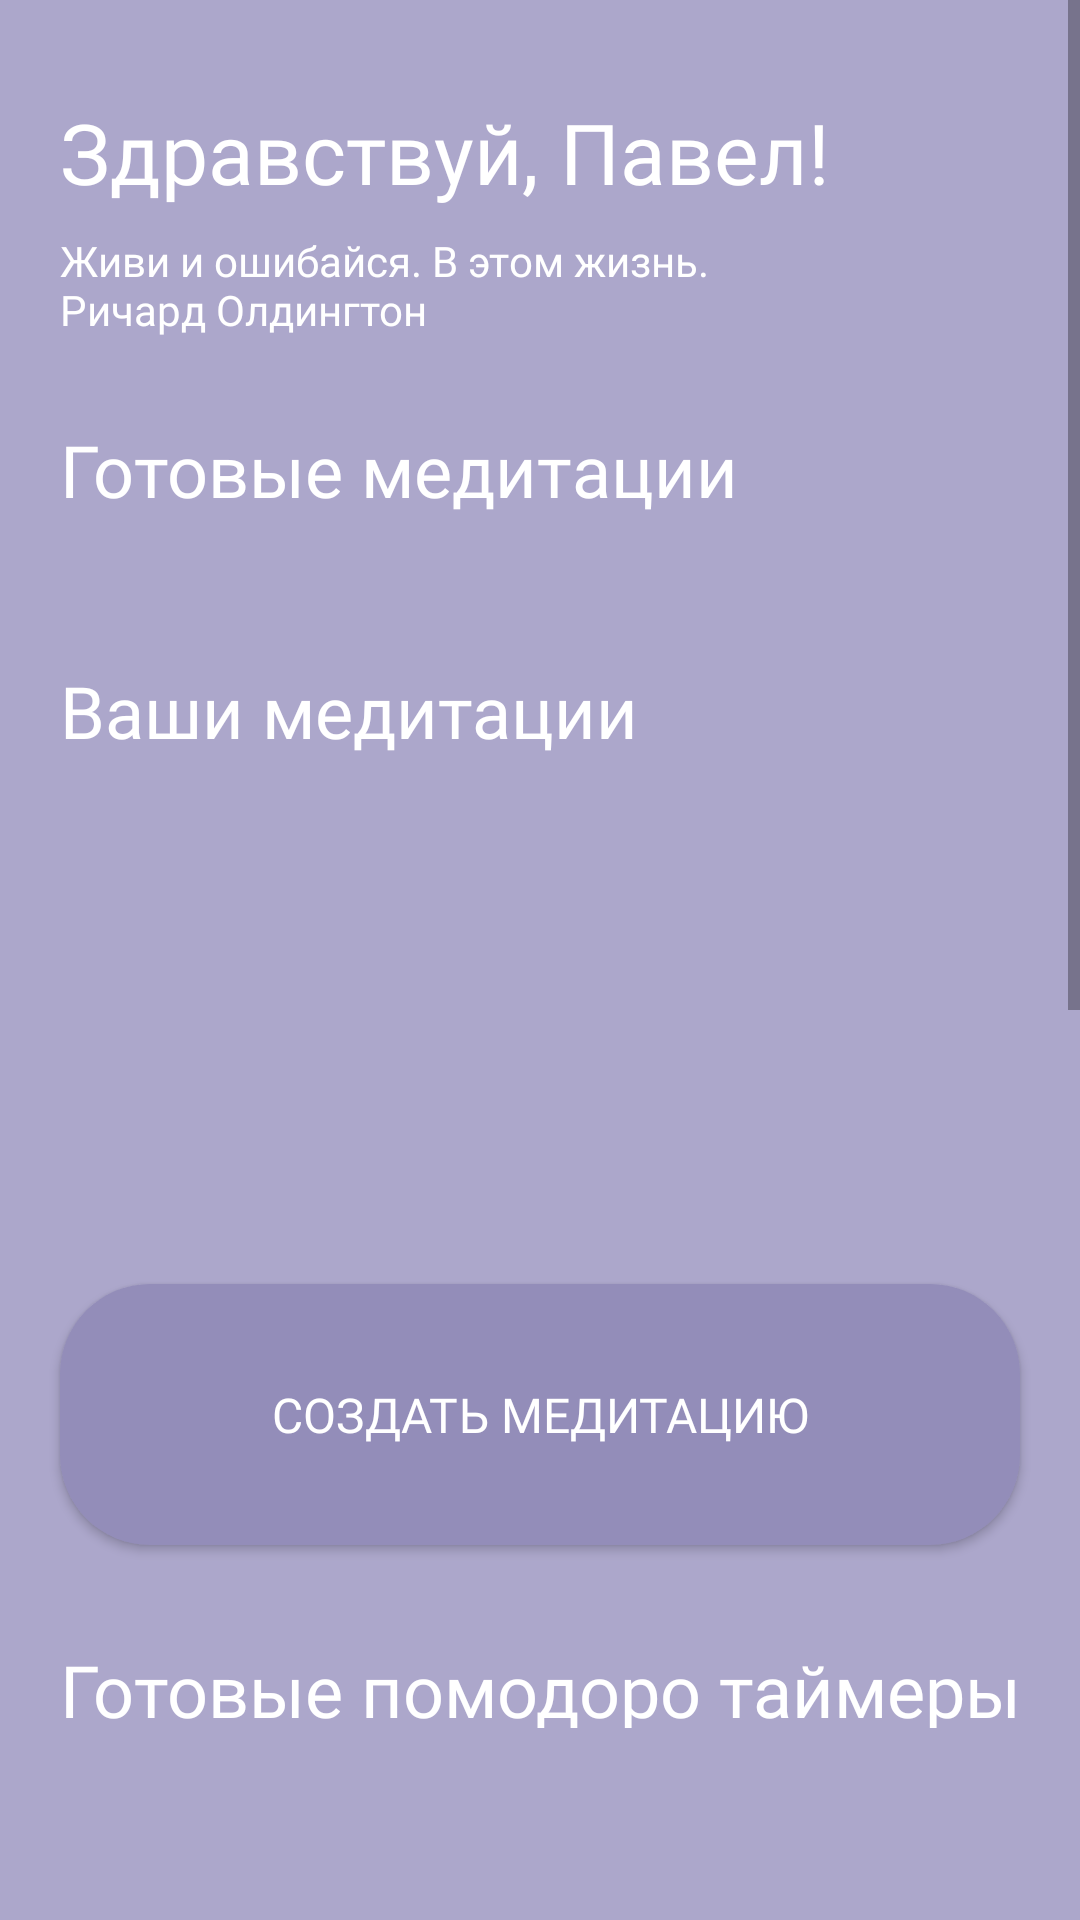

Reconstruct the res/layout file that produces this screen, plus the resources it refers to.
<!-- AndroidManifest.xml: fallback theme Theme.MaterialComponents.DayNight.NoActionBar -->
<!-- res/layout/fragment_home.xml -->
<?xml version="1.0" encoding="utf-8"?>
<androidx.constraintlayout.widget.ConstraintLayout xmlns:android="http://schemas.android.com/apk/res/android"
    xmlns:app="http://schemas.android.com/apk/res-auto"
    xmlns:tools="http://schemas.android.com/tools"
    android:layout_width="match_parent"
    android:layout_height="match_parent"
    android:background="@color/purple"
    tools:context=".presentation.mainFragments.homeFragment.HomeFragment">

    <ScrollView
        android:layout_width="match_parent"
        android:layout_height="match_parent"
        android:layout_marginBottom="64dp"
        app:layout_constraintBottom_toBottomOf="parent"
        app:layout_constraintEnd_toEndOf="parent"
        app:layout_constraintStart_toStartOf="parent"
        app:layout_constraintTop_toTopOf="parent">

        <androidx.constraintlayout.widget.ConstraintLayout
            android:layout_width="match_parent"
            android:layout_height="wrap_content"
            android:orientation="vertical">

            <TextView
                android:id="@+id/greetingsHeaderTV"
                android:layout_width="wrap_content"
                android:layout_height="wrap_content"
                android:layout_marginStart="20dp"
                android:layout_marginTop="32dp"
                android:layout_marginEnd="20dp"
                android:fontFamily="@font/montserrat_bold"
                android:text="@string/greetings"
                android:textColor="@color/white"
                android:textSize="28sp"
                app:layout_constraintEnd_toEndOf="parent"
                app:layout_constraintHorizontal_bias="0.0"
                app:layout_constraintStart_toStartOf="parent"
                app:layout_constraintTop_toTopOf="parent" />

            <TextView
                android:id="@+id/quoteTV"
                android:layout_width="0dp"
                android:layout_height="55dp"
                android:layout_marginStart="20dp"
                android:layout_marginTop="8dp"
                android:layout_marginEnd="20dp"
                android:fontFamily="@font/montserrat_medium"
                android:text="@string/quote"
                android:textColor="@color/white"
                android:textSize="14sp"
                app:layout_constraintEnd_toEndOf="parent"
                app:layout_constraintStart_toStartOf="parent"
                app:layout_constraintTop_toBottomOf="@+id/greetingsHeaderTV" />

            <TextView
                android:id="@+id/readyMeditationsTV"
                android:layout_width="wrap_content"
                android:layout_height="wrap_content"
                android:layout_marginStart="20dp"
                android:layout_marginTop="8dp"
                android:fontFamily="@font/montserrat_bold"
                android:text="@string/ready_meditations"
                android:textColor="@color/white"
                android:textSize="24sp"
                app:layout_constraintStart_toStartOf="parent"
                app:layout_constraintTop_toBottomOf="@+id/quoteTV" />

            <androidx.recyclerview.widget.RecyclerView
                android:id="@+id/readyMeditationsRecyclerView"
                android:layout_width="wrap_content"
                android:layout_height="wrap_content"
                android:layout_marginTop="16dp"
                app:layout_constraintEnd_toEndOf="parent"
                app:layout_constraintHorizontal_bias="0.0"
                app:layout_constraintStart_toStartOf="parent"
                app:layout_constraintTop_toBottomOf="@+id/readyMeditationsTV" />

            <androidx.appcompat.widget.AppCompatButton
                android:id="@+id/createMeditationHomeFragmentButton"
                android:layout_width="0dp"
                android:layout_height="87dp"
                android:layout_marginStart="20dp"
                android:layout_marginTop="175dp"
                android:layout_marginEnd="20dp"
                android:background="@drawable/button_background"
                android:fontFamily="@font/montserrat_bold"
                android:text="Создать медитацию"
                android:textColor="@color/white"
                android:textSize="16sp"
                app:layout_constraintEnd_toEndOf="parent"
                app:layout_constraintHorizontal_bias="0.0"
                app:layout_constraintStart_toStartOf="parent"
                app:layout_constraintTop_toBottomOf="@+id/readyMeditationsTV2"
                tools:background="@drawable/button_background" />

            <TextView
                android:id="@+id/readyMeditationsTV2"
                android:layout_width="wrap_content"
                android:layout_height="wrap_content"
                android:layout_marginStart="20dp"
                android:layout_marginTop="32dp"
                android:fontFamily="@font/montserrat_bold"
                android:text="@string/your_meditations"
                android:textColor="@color/white"
                android:textSize="24sp"
                app:layout_constraintStart_toStartOf="parent"
                app:layout_constraintTop_toBottomOf="@+id/readyMeditationsRecyclerView" />

            <androidx.recyclerview.widget.RecyclerView
                android:id="@+id/userMeditationsRecyclerView"
                android:layout_width="wrap_content"
                android:layout_height="wrap_content"
                android:layout_marginTop="16dp"
                app:layout_constraintEnd_toEndOf="parent"
                app:layout_constraintHorizontal_bias="0.0"
                app:layout_constraintStart_toStartOf="parent"
                app:layout_constraintTop_toBottomOf="@+id/readyMeditationsTV2" />

            <TextView
                android:id="@+id/userHasZeroMeditations"
                android:layout_width="wrap_content"
                android:layout_height="wrap_content"
                android:layout_marginTop="48dp"
                android:fontFamily="@font/montserrat_medium"
                android:textAlignment="center"
                android:textColor="@color/white"
                android:textSize="20sp"
                app:layout_constraintEnd_toEndOf="parent"
                app:layout_constraintStart_toStartOf="parent"
                app:layout_constraintTop_toBottomOf="@+id/readyMeditationsTV2" />

            <TextView
                android:id="@+id/readyPomodoroTimersHomeFragmentTV"
                android:layout_width="wrap_content"
                android:layout_height="wrap_content"
                android:layout_marginStart="20dp"
                android:layout_marginTop="32dp"
                android:fontFamily="@font/montserrat_bold"
                android:text="@string/ready_timers"
                android:textColor="@color/white"
                android:textSize="24sp"
                app:layout_constraintStart_toStartOf="parent"
                app:layout_constraintTop_toBottomOf="@+id/createMeditationHomeFragmentButton" />

            <androidx.recyclerview.widget.RecyclerView
                android:id="@+id/readyPomodorosRecycler"
                android:layout_width="0dp"
                android:layout_height="wrap_content"
                android:layout_marginTop="16dp"
                app:layout_constraintStart_toStartOf="parent"
                app:layout_constraintTop_toBottomOf="@+id/readyPomodoroTimersHomeFragmentTV" />

            <TextView
                android:id="@+id/userPomodoroTimersHomeFragmentTV"
                android:layout_width="wrap_content"
                android:layout_height="wrap_content"
                android:layout_marginStart="20dp"
                android:layout_marginTop="32dp"
                android:fontFamily="@font/montserrat_bold"
                android:text="@string/your_timer"
                android:textColor="@color/white"
                android:textSize="24sp"
                app:layout_constraintStart_toStartOf="parent"
                app:layout_constraintTop_toBottomOf="@+id/readyPomodorosRecycler" />

            <androidx.recyclerview.widget.RecyclerView
                android:id="@+id/userPomodorosRecycler"
                android:layout_width="0dp"
                android:layout_height="wrap_content"
                android:layout_marginTop="16dp"
                app:layout_constraintStart_toStartOf="parent"
                app:layout_constraintTop_toBottomOf="@+id/userPomodoroTimersHomeFragmentTV" />

            <androidx.appcompat.widget.AppCompatButton
                android:id="@+id/createPomodoroTimerHomeFragmentButton"
                android:layout_width="0dp"
                android:layout_height="87dp"
                android:layout_marginStart="20dp"
                android:layout_marginTop="175dp"
                android:layout_marginEnd="20dp"
                android:layout_marginBottom="64dp"
                android:background="@drawable/button_background"
                android:fontFamily="@font/montserrat_bold"
                android:text="@string/create_timer"
                android:textColor="@color/white"
                app:layout_constraintBottom_toBottomOf="parent"
                app:layout_constraintEnd_toEndOf="parent"
                app:layout_constraintHorizontal_bias="0.0"
                app:layout_constraintStart_toStartOf="parent"
                app:layout_constraintTop_toBottomOf="@+id/userPomodoroTimersHomeFragmentTV"
                app:layout_constraintVertical_bias="0.0" />

            <TextView
                android:id="@+id/userHasZeroPomodorosHomeFragmentTV"
                android:layout_width="wrap_content"
                android:layout_height="wrap_content"
                android:layout_marginTop="48dp"
                android:fontFamily="@font/montserrat_medium"
                android:textAlignment="center"
                android:textColor="@color/white"
                android:textSize="20sp"
                app:layout_constraintEnd_toEndOf="parent"
                app:layout_constraintStart_toStartOf="parent"
                app:layout_constraintTop_toBottomOf="@+id/userPomodoroTimersHomeFragmentTV" />

        </androidx.constraintlayout.widget.ConstraintLayout>
    </ScrollView>


</androidx.constraintlayout.widget.ConstraintLayout>
<!-- resources referenced by this layout -->
<resources>
  <color name="purple">#ACA7CB</color>
  <color name="white">#FFFFFFFF</color>
  <!-- drawable button_background (drawable) -->
  <?xml version="1.0" encoding="utf-8"?>
  <shape android:shape="rectangle"
      xmlns:android="http://schemas.android.com/apk/res/android">
  
      <solid android:color="@color/purple_brighter"/>
  
      <corners android:radius="30dp" />
  
  
  </shape>
  <string name="create_timer">Cоздать помодоро таймер</string>
  <string name="greetings">Здравствуй, Павел!</string>
  <string name="quote">Живи и ошибайся. В этом жизнь.\nРичард Олдингтон</string>
  <string name="ready_meditations">Готовые медитации</string>
  <string name="ready_timers">Готовые помодоро таймеры</string>
  <string name="your_meditations">Ваши медитации</string>
  <string name="your_timer">Ваши помодоро таймеры</string>
  <color name="purple_brighter">#938DB9</color>
</resources>
